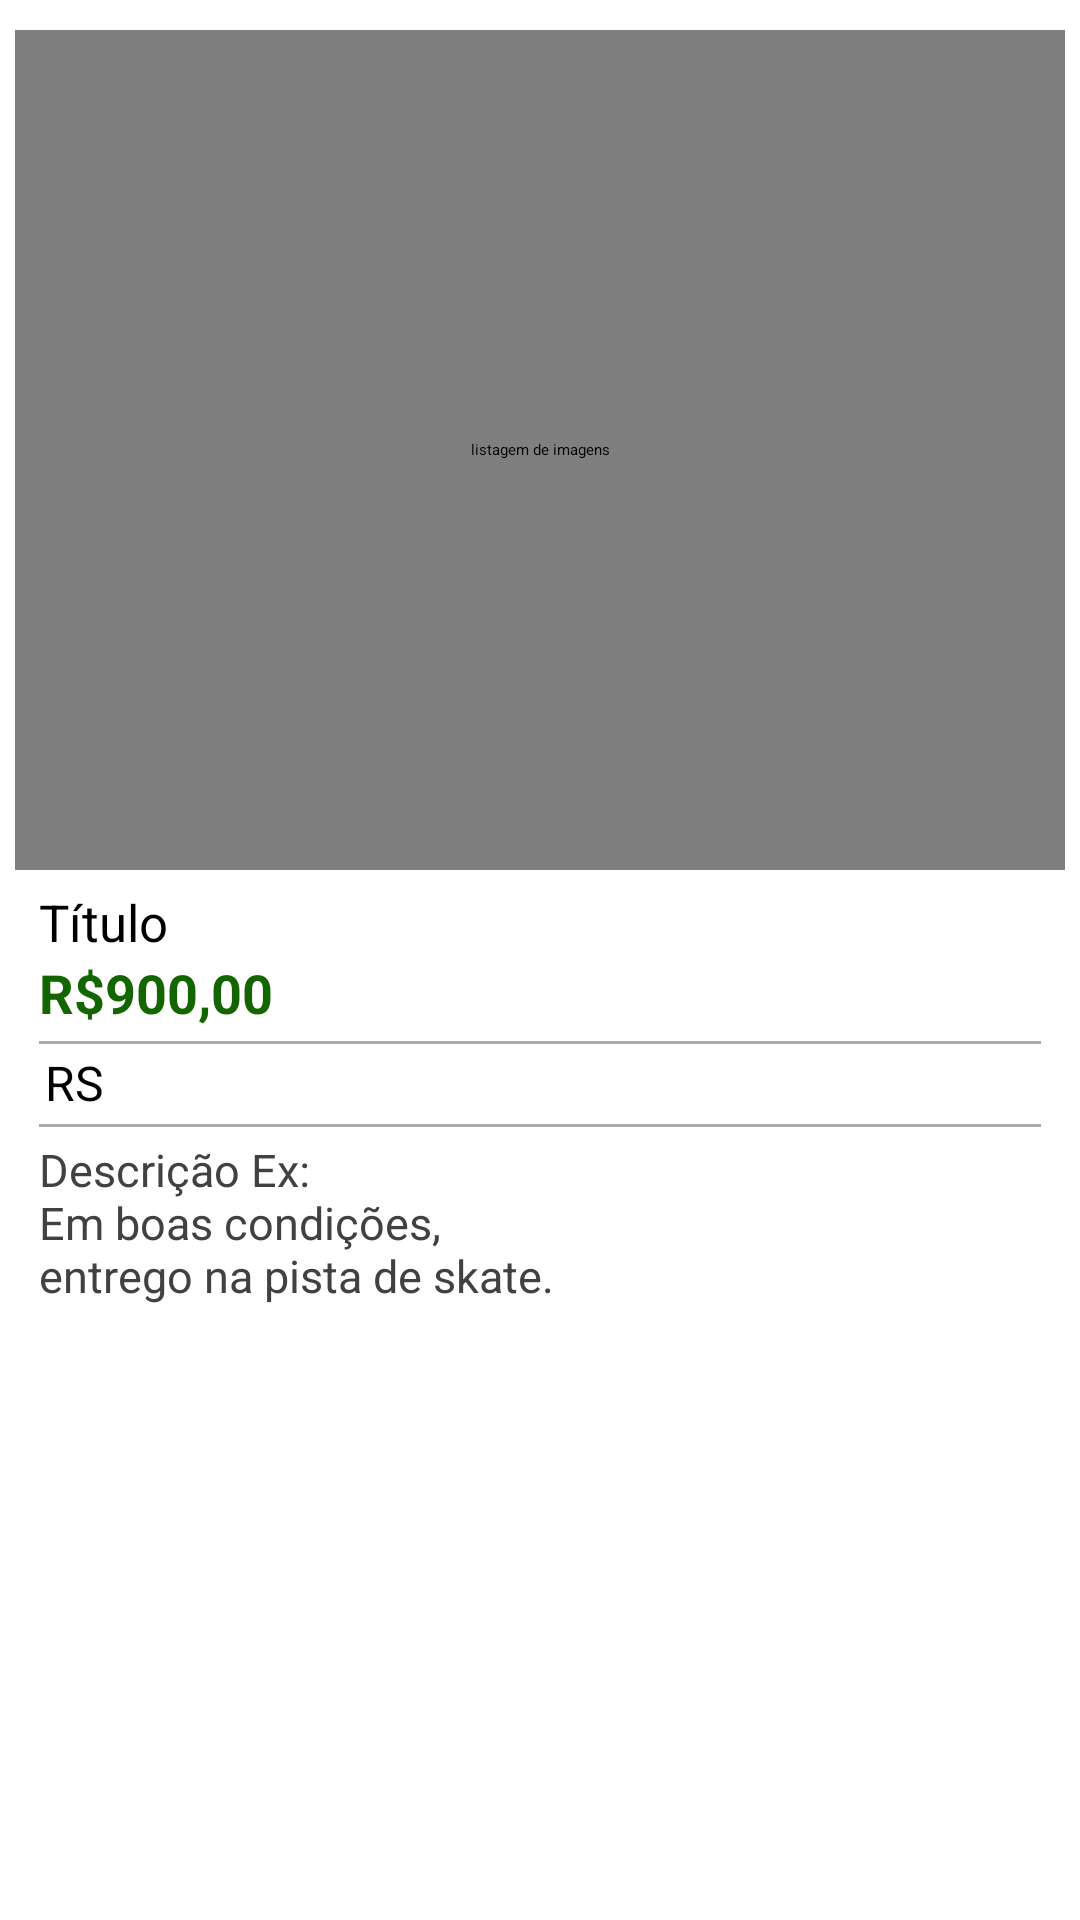

Produce the Android XML layout that renders to this screen, including the resource entries it uses.
<!-- AndroidManifest.xml: application theme Theme.skateTrade.starting -->
<!-- res/layout/activity_detalhes_anuncios.xml -->
<?xml version="1.0" encoding="utf-8"?>
<LinearLayout xmlns:android="http://schemas.android.com/apk/res/android"
    xmlns:app="http://schemas.android.com/apk/res-auto"
    xmlns:tools="http://schemas.android.com/tools"
    android:layout_width="match_parent"
    android:layout_height="match_parent"
    android:layout_margin="1dp"
    android:gravity="center|top"
    android:orientation="vertical"
    android:background="@color/white"
    android:paddingLeft="5dp"
    android:paddingTop="10dp"
    android:paddingRight="5dp"
    android:paddingBottom="2dp"
    tools:context="com.droid.app.skaterTrader.activity.DetalhesProdutosActivity">

    <com.synnapps.carouselview.CarouselView
        android:id="@+id/carouselView"
        android:layout_width="match_parent"
        android:layout_height="280dp"
        android:layout_marginBottom="6dp"
        android:adjustViewBounds="true"
        android:scaleType="centerCrop"
        android:background="@color/white"
        android:elevation="2dp"
        app:fillColor="#FFFFFFFF"
        android:contentDescription="@string/lista_imgs_carouselView"
        app:pageColor="#00000000"
        app:radius="3dp"
        app:slideInterval="3000"
        app:strokeColor="#BABABA"
        app:strokeWidth="1dp" />

    <TextView
        android:id="@+id/textViewTituloD"
        android:layout_width="match_parent"
        android:layout_height="wrap_content"
        android:layout_marginLeft="8dp"
        android:layout_marginRight="8dp"
        android:text="@string/titulo"
        android:textColor="@color/black"
        android:textSize="17sp" />

    <TextView
        android:id="@+id/textViewValorD"
        android:layout_width="match_parent"
        android:layout_height="wrap_content"
        android:layout_marginLeft="8dp"
        android:layout_marginRight="8dp"
        android:paddingBottom="4dp"
        android:text="@string/valor_hint"
        android:textColor="@color/purple_700"
        android:textSize="18sp"
        android:textStyle="bold" />

    <View
        android:layout_width="match_parent"
        android:layout_height="1dp"
        android:layout_marginLeft="8dp"
        android:layout_marginRight="8dp"
        android:background="@android:color/darker_gray" />

    <TextView
        android:id="@+id/textViewEstadoD"
        android:layout_width="match_parent"
        android:layout_height="wrap_content"
        android:layout_marginLeft="8dp"
        android:layout_marginRight="8dp"
        android:padding="2dp"
        android:text="@string/estado"
        android:textColor="@color/black"
        android:textSize="16sp"
        app:drawableStartCompat="@drawable/location_on_24" />

    <View
        android:layout_width="match_parent"
        android:layout_height="1dp"
        android:layout_marginLeft="8dp"
        android:layout_marginTop="1dp"
        android:layout_marginRight="8dp"
        android:layout_marginBottom="1dp"
        android:background="@android:color/darker_gray" />

    <TextView
        android:id="@+id/textViewDesc"
        android:layout_width="match_parent"
        android:layout_height="wrap_content"
        android:layout_marginLeft="8dp"
        android:layout_marginRight="8dp"
        android:paddingTop="3dp"
        android:paddingBottom="3dp"
        android:text="@string/descri_o"
        android:textColor="@color/dark"
        android:textSize="15sp" />

    <Button
        android:id="@+id/btnWhats"
        style="@style/botaoPadrao"
        android:layout_width="378dp"
        android:layout_height="wrap_content"
        android:layout_marginTop="10dp"
        android:drawableEnd="@drawable/ic_action_whats"
        android:paddingStart="75dp"
        android:paddingEnd="60dp"
        android:text="@string/conversar"
        android:textSize="19sp"
        android:textColor="@color/white"
        android:textStyle="bold"
        app:rippleColor="@color/rippleColorBtn" />

    
    <com.google.android.ads.nativetemplates.TemplateView
        android:id="@+id/myTemplate"
        android:layout_width="match_parent"
        android:layout_height="wrap_content"
        android:contentDescription="@string/todo"
        android:layout_marginTop="30dp"
        android:visibility="gone"
        app:gnt_template_type="@layout/gnt_small_template_view"
        app:layout_constraintBottom_toBottomOf="parent"
        app:layout_constraintEnd_toEndOf="parent"
        app:layout_constraintStart_toStartOf="parent"
        app:layout_constraintTop_toBottomOf="@+id/linearLayout4"
        tools:visibility="visible" />

</LinearLayout>
<!-- resources referenced by this layout -->
<resources>
  <color name="black">#000000</color>
  <color name="dark">#424141</color>
  <color name="purple_700">#136500</color>
  <color name="rippleColorBtn">#0097A7</color>
  <color name="white">#FFFFFF</color>
  <!-- drawable ic_action_whats: png bitmap (drawable-hdpi, 1058 bytes) -->
  <!-- drawable location_on_24 (drawable) -->
  <vector android:height="24dp"
      android:tint="@color/purple_500"
      android:viewportHeight="24"
      android:viewportWidth="24"
      android:width="24dp"
      xmlns:android="http://schemas.android.com/apk/res/android">
      <path android:fillColor="@android:color/white"
          android:pathData="M12,2C8.13,2 5,5.13 5,9c0,5.25 7,13 7,13s7,-7.75 7,-13c0,-3.87 -3.13,-7 -7,-7zM12,11.5c-1.38,0 -2.5,-1.12 -2.5,-2.5s1.12,-2.5 2.5,-2.5 2.5,1.12 2.5,2.5 -1.12,2.5 -2.5,2.5z"/>
  </vector>
  <string name="conversar">Conversar no WhatsApp</string>
  <string name="descri_o">Descrição Ex:\nEm boas condições,\nentrego na pista de skate.</string>
  <string name="estado">RS</string>
  <string name="lista_imgs_carouselView">listagem de imagens</string>
  <string name="titulo">Título</string>
  <string name="todo">TODO</string>
  <string name="valor_hint">R$900,00</string>
  <style name="botaoPadrao" parent="@style/Theme.AppCompat.Light">
          <item name="colorControlHighlight">@color/purple_500</item>
          <item name="android:textSize">18sp</item>
          <item name="android:textStyle">italic</item>
          <item name="circleRadius">20dp</item>
          <item name="android:radius">20dp</item>
          <item name="rippleColor">@color/rippleColorBtn</item>
      </style>
  <style name="Theme.skateTrade.starting" parent="Theme.SplashScreen">
  
          <item name="windowSplashScreenBackground">@color/white</item>
          <item name="windowSplashScreenAnimatedIcon">@drawable/logo_inicial</item>
          
  
          <item name="android:screenOrientation">portrait</item>
  
          <item name="postSplashScreenTheme">@style/Theme.skateTrade</item>
  
      </style>
  <color name="purple_500">#3A8C0E</color>
  <!-- drawable logo_inicial (mipmap-anydpi-v26) -->
  <?xml version="1.0" encoding="utf-8"?>
  <adaptive-icon xmlns:android="http://schemas.android.com/apk/res/android">
      <background android:drawable="@color/logo_inicial_background"/>
      <foreground android:drawable="@mipmap/logo_inicial_foreground"/>
  </adaptive-icon>
  <style name="Theme.skateTrade" parent="Theme.MaterialComponents.DayNight.DarkActionBar">
          
          <item name="colorPrimary">@color/purple_500</item>
          <item name="colorPrimaryVariant">@color/purple_700</item>
          <item name="colorOnPrimary">@color/purple_500</item>
          <item name="colorAccent">#3CBC18</item>
          <item name="rippleColor">@color/rippleColorBtn</item>
  
          
          <item name="colorSecondary">@color/teal_200</item>
          <item name="colorSecondaryVariant">@color/teal_700</item>
          <item name="colorOnSecondary">@color/white</item>
  
          
          <item name="android:statusBarColor">?attr/colorPrimaryVariant</item>
          <item name="android:screenOrientation">portrait</item>
          
      </style>
  <color name="logo_inicial_background">#FFFFFF</color>
  <color name="teal_200">#1FA230</color>
  <color name="teal_700">#FF018786</color>
</resources>
